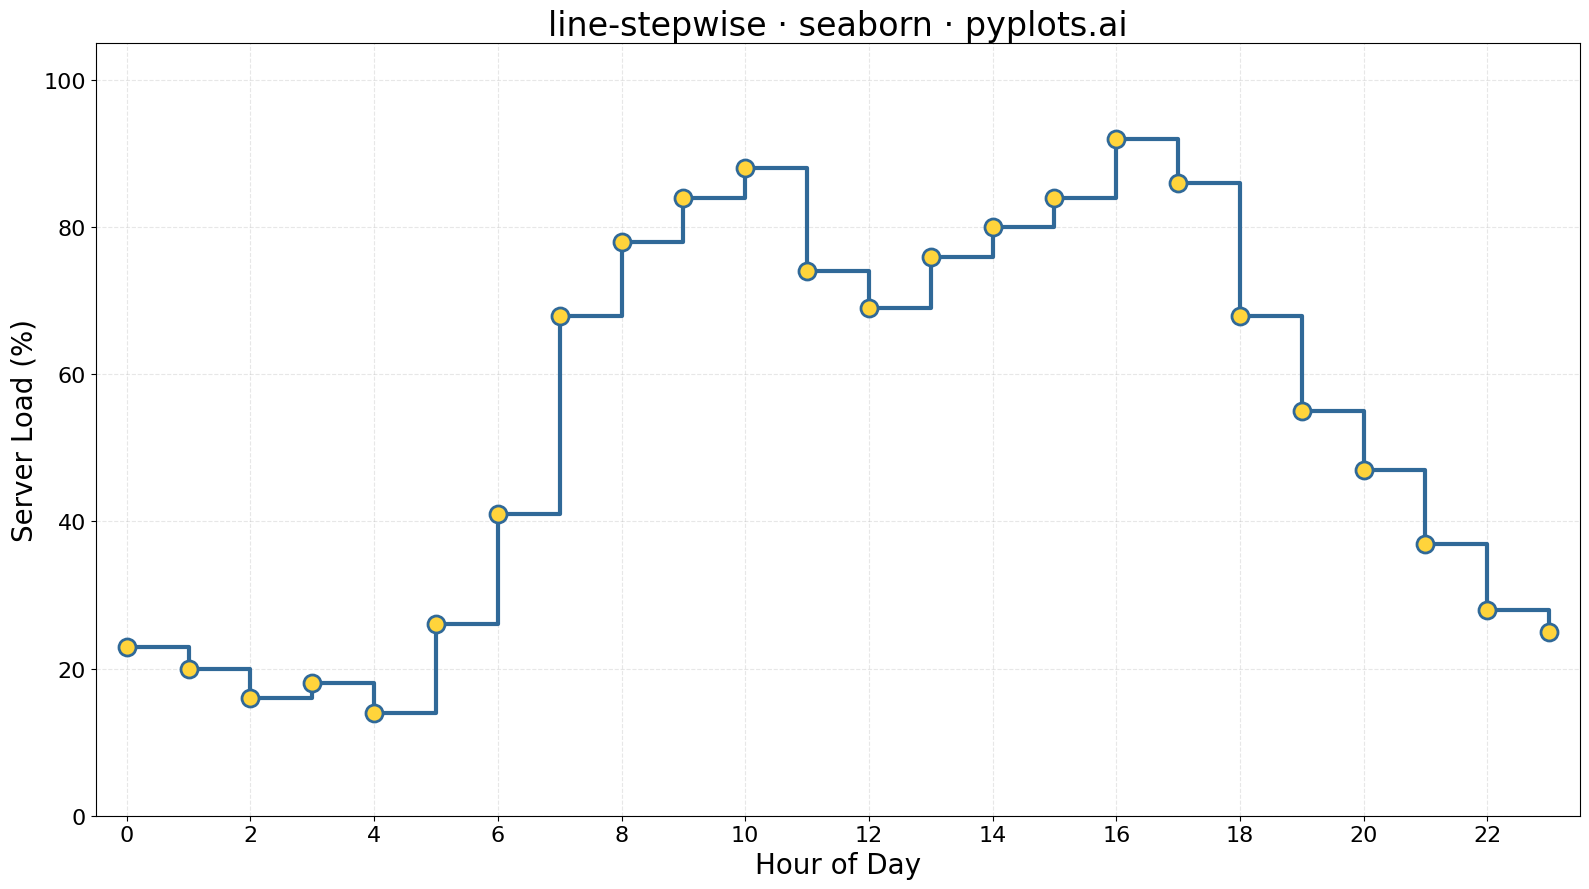

Recreate this plot in Python.
""" pyplots.ai
line-stepwise: Step Line Plot
Library: seaborn 0.13.2 | Python 3.13.11
Quality: 92/100 | Created: 2025-12-30
"""

import matplotlib.pyplot as plt
import numpy as np
import seaborn as sns


# Data - Daily server load showing discrete state changes
np.random.seed(42)
hours = np.arange(0, 24)
# Simulate server load with discrete jumps at certain hours
base_load = np.array([20, 20, 15, 15, 15, 25, 40, 65, 80, 85, 85, 75, 70, 75, 80, 85, 90, 85, 70, 55, 45, 35, 30, 25])
load_noise = np.random.randint(-3, 4, size=24)
server_load = np.clip(base_load + load_noise, 10, 100)

# Create figure
fig, ax = plt.subplots(figsize=(16, 9))
sns.set_style("whitegrid")

# Step line plot using seaborn lineplot with drawstyle
# seaborn's lineplot wraps matplotlib, so we use drawstyle for step effect
sns.lineplot(x=hours, y=server_load, ax=ax, drawstyle="steps-post", linewidth=3, color="#306998")

# Add markers at each data point for clarity
sns.scatterplot(x=hours, y=server_load, ax=ax, s=150, color="#FFD43B", edgecolor="#306998", linewidth=2, zorder=5)

# Styling
ax.set_xlabel("Hour of Day", fontsize=20)
ax.set_ylabel("Server Load (%)", fontsize=20)
ax.set_title("line-stepwise · seaborn · pyplots.ai", fontsize=24)
ax.tick_params(axis="both", labelsize=16)

# Set axis limits
ax.set_xlim(-0.5, 23.5)
ax.set_ylim(0, 105)

# Customize grid
ax.grid(True, alpha=0.3, linestyle="--")

# Set x-ticks to show every 2 hours
ax.set_xticks(np.arange(0, 24, 2))

plt.tight_layout()
plt.savefig("plot.png", dpi=300, bbox_inches="tight")
